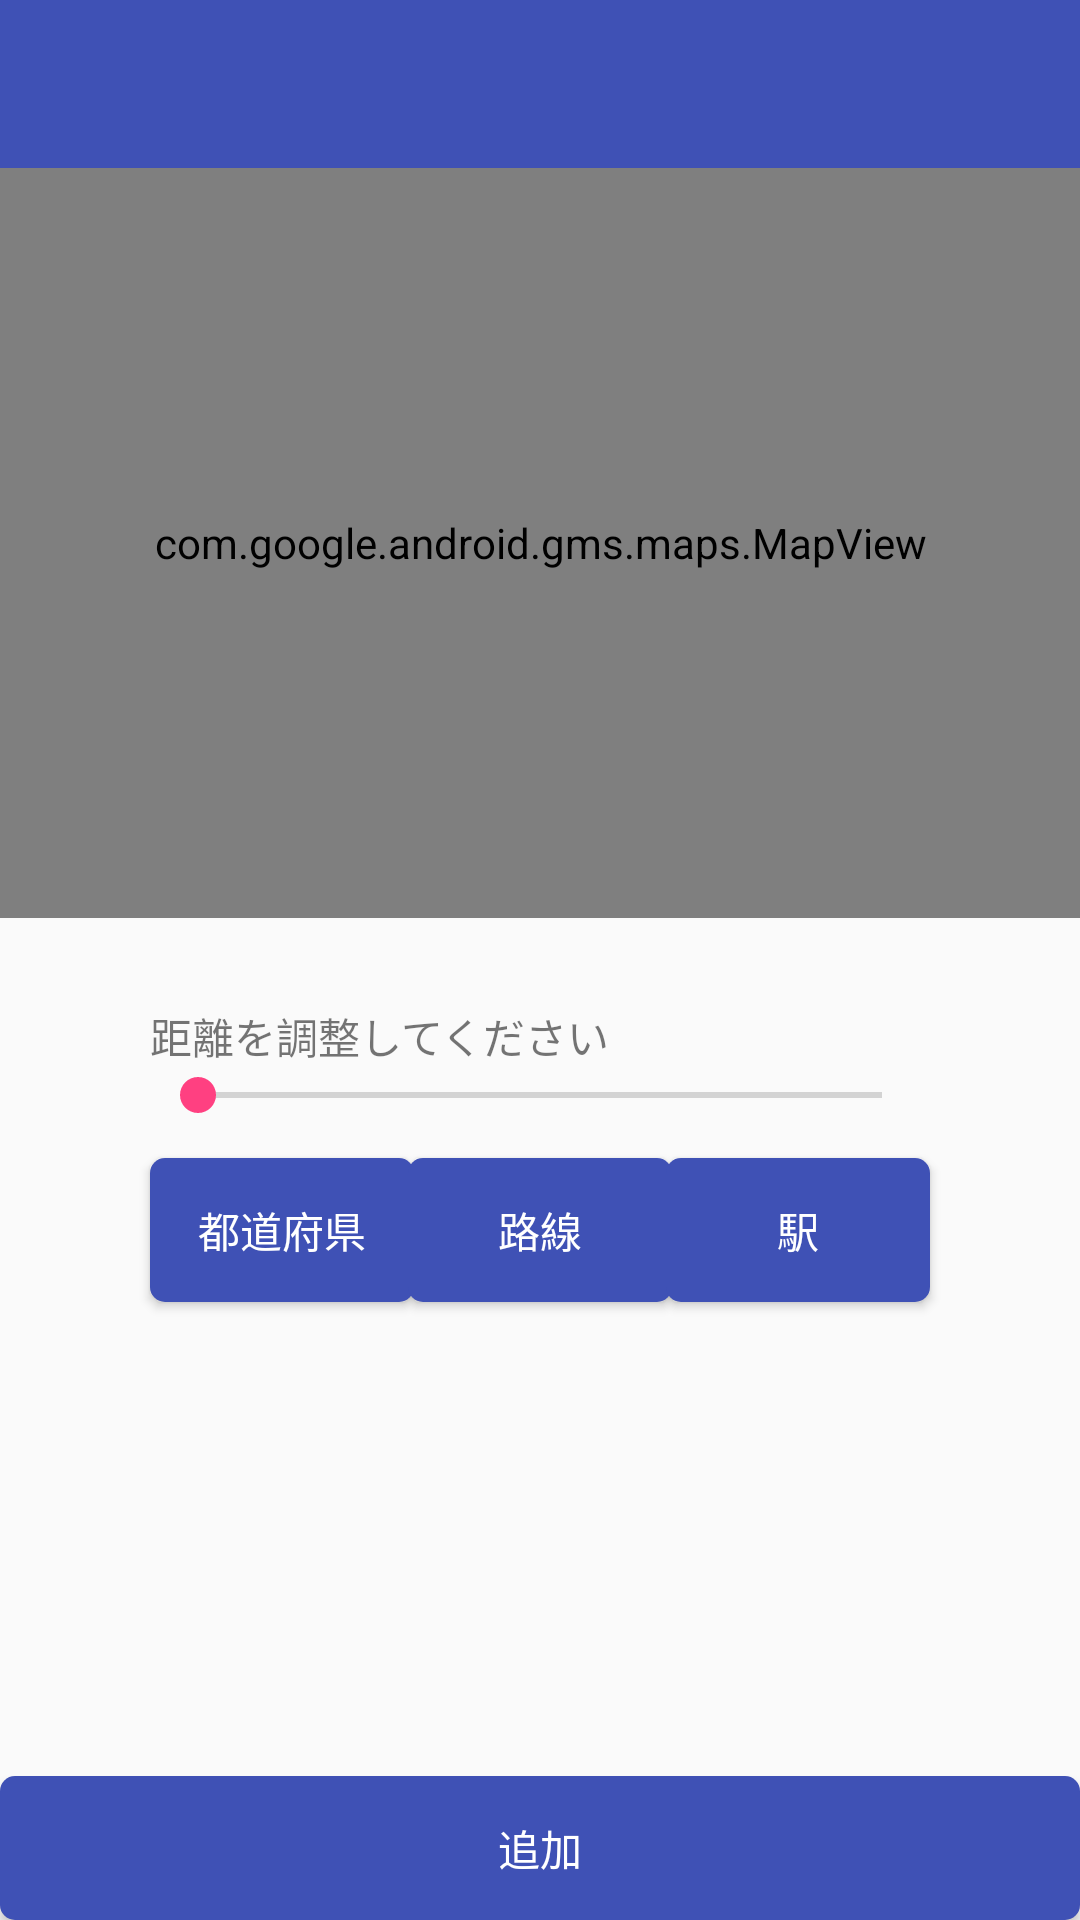

Android layout source for this screen:
<!-- AndroidManifest.xml: application theme AppTheme -->
<!-- res/layout/activity_add.xml -->
<?xml version="1.0" encoding="utf-8"?>
<RelativeLayout android:layout_height="match_parent"
    android:layout_width="match_parent"
    xmlns:android="http://schemas.android.com/apk/res/android"
    xmlns:tools="http://schemas.android.com/tools"
    xmlns:app="http://schemas.android.com/apk/res-auto"
    android:theme="@style/Widget.AppCompat.ActionBar">

    <android.support.design.widget.AppBarLayout
        android:id="@+id/appbar_layout"
        android:layout_width="match_parent"
        android:layout_height="wrap_content">

        <android.support.v7.widget.Toolbar
            android:id="@+id/toolbar"
            android:layout_width="match_parent"
            android:layout_height="?android:actionBarSize"
            android:layout_alignParentStart="true"
            android:layout_alignParentTop="true"
            android:background="?attr/colorPrimary"
            android:minHeight="?attr/actionBarSize"
            android:theme="@style/ThemeOverlay.AppCompat.Dark.ActionBar" />

    </android.support.design.widget.AppBarLayout>

    <com.google.android.gms.maps.MapView xmlns:android="http://schemas.android.com/apk/res/android"
        xmlns:map="http://schemas.android.com/apk/res-auto"
        xmlns:tools="http://schemas.android.com/tools"
        android:id="@+id/map"
        android:layout_below="@id/appbar_layout"
        android:name="com.google.android.gms.maps.SupportMapFragment"
        android:layout_width="match_parent"
        android:layout_height="250dp"
        tools:context=".MapsFragment"
        map:uiRotateGestures="false" />

    <Button
        android:id="@+id/button"
        android:layout_width="match_parent"
        android:layout_height="wrap_content"
        android:layout_alignParentBottom="true"
        android:layout_alignParentEnd="true"
        android:background="@drawable/button_shape"
        android:text="@string/add_preset"
        android:textColor="@android:color/white" />

    <Button
        android:id="@+id/button3"
        android:layout_width="wrap_content"
        android:layout_height="wrap_content"
        android:layout_alignStart="@+id/seekBar"
        android:layout_alignTop="@+id/seekBar"
        android:layout_marginTop="30dp"
        android:background="@drawable/button_shape"
        android:textColor="@android:color/white"
        android:text="@string/firstSetting" />

    <Button
        android:id="@+id/button4"
        android:layout_width="wrap_content"
        android:layout_height="wrap_content"
        android:layout_alignBaseline="@+id/button3"
        android:layout_alignBottom="@+id/button3"
        android:layout_centerHorizontal="true"
        android:background="@drawable/button_shape"
        android:text="@string/secondSetting"
        android:textColor="@android:color/white" />

    <Button
        android:id="@+id/button5"
        android:layout_width="wrap_content"
        android:layout_height="wrap_content"
        android:layout_alignBaseline="@+id/button3"
        android:layout_alignBottom="@+id/button3"
        android:layout_alignEnd="@+id/seekBar"
        android:background="@drawable/button_shape"
        android:text="@string/thirdSetting"
        android:textColor="@android:color/white" />

    <SeekBar
        android:id="@+id/seekBar"
        style="@style/MySeekBarStyle"
        android:layout_width="370dp"
        android:layout_height="wrap_content"
        android:layout_below="@+id/map"
        android:layout_centerHorizontal="true"
        android:layout_margin="50dp"
        android:max="10"
        android:min="3"
        android:progress="3" />

    <TextView
        android:id="@+id/textView"
        android:layout_width="wrap_content"
        android:layout_height="wrap_content"
        android:layout_above="@+id/seekBar"
        android:layout_alignStart="@+id/seekBar"
        android:layout_marginBottom="-50dp"
        android:text="距離を調整してください" />

    <TextView
        android:id="@+id/ToDoHuText"
        android:layout_width="wrap_content"
        android:layout_height="wrap_content"
        android:layout_alignStart="@+id/button3"
        android:layout_below="@+id/button3"
        android:layout_marginTop="15dp"
        android:textSize="20dp"
        android:text="" />

    <TextView
        android:id="@+id/RosenText"
        android:layout_width="wrap_content"
        android:layout_height="wrap_content"
        android:layout_alignStart="@+id/ToDoHuText"
        android:layout_below="@+id/ToDoHuText"
        android:layout_marginTop="6dp"
        android:textSize="20dp"
        android:text="" />

    <TextView
        android:id="@+id/EkiText"
        android:layout_width="wrap_content"
        android:layout_height="wrap_content"
        android:layout_alignStart="@+id/RosenText"
        android:layout_below="@+id/RosenText"
        android:layout_marginTop="6dp"
        android:textSize="20dp"
        android:text="" />

</RelativeLayout>
<!-- resources referenced by this layout -->
<resources>
  <!-- drawable button_shape (drawable) -->
  <?xml version="1.0" encoding="utf-8"?>
  <ripple xmlns:android="http://schemas.android.com/apk/res/android"
      android:color="@color/pastelYellow">
      <item>
          <shape>
              <corners android:topLeftRadius="5dp"
                  android:topRightRadius="5dp"
                  android:bottomLeftRadius="5dp"
                  android:bottomRightRadius="5dp"/>
              <solid android:color="@color/colorPrimary"/>
          </shape>
      </item>
  </ripple>
  <string name="add_preset">追加</string>
  <string name="firstSetting">都道府県</string>
  <string name="secondSetting">路線</string>
  <string name="thirdSetting">駅</string>
  <style name="AppTheme" parent="Theme.AppCompat.Light.NoActionBar">
          
          <item name="colorPrimary">@color/colorPrimary</item>
          <item name="colorPrimaryDark">@color/colorPrimaryDark</item>
          <item name="colorAccent">@color/colorAccent</item>
          <item name="searchViewStyle">@style/SearchViewTheme3</item>
      </style>
  <color name="pastelYellow">#ffff7f</color>
  <color name="colorPrimary">#3F51B5</color>
  <color name="colorPrimaryDark">#303F9F</color>
  <color name="colorAccent">#ff4081</color>
  <style name="SearchViewTheme3" parent="Widget.AppCompat.SearchView">
          <item name="searchIcon">@android:color/transparent</item>
          <item name="searchHintIcon">@android:color/transparent</item>
          <item name="queryBackground">@android:color/transparent</item>
          <item name="submitBackground">@android:color/transparent</item>
      </style>
</resources>
